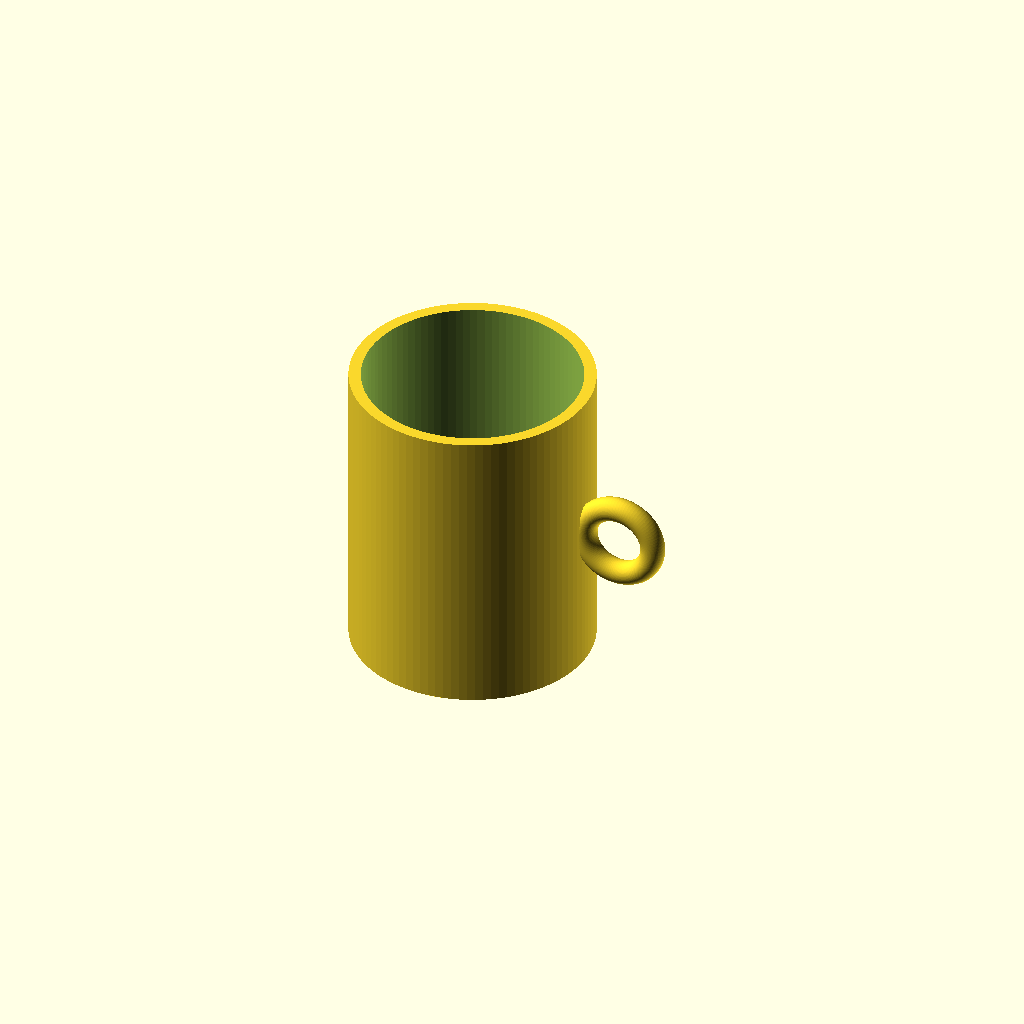
Cell 1 — every parameter at its default value.
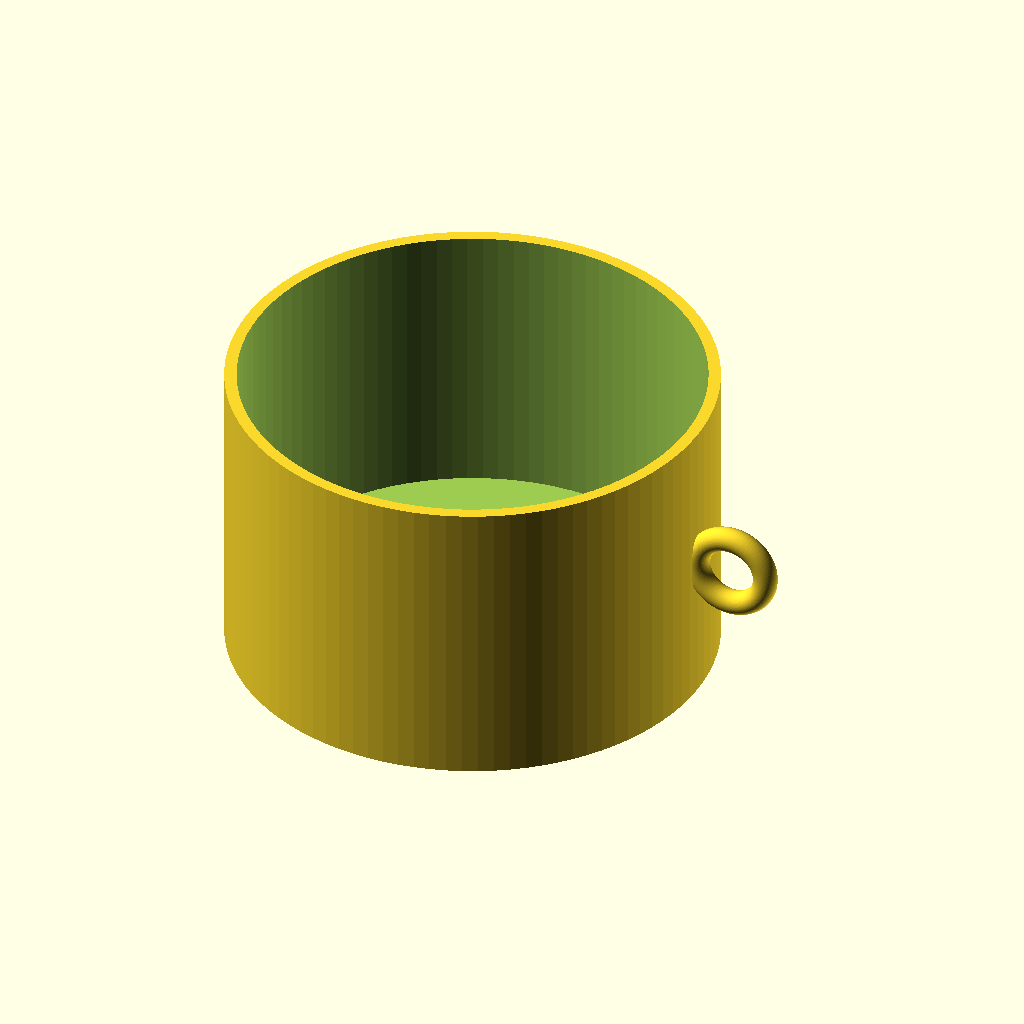
Cell 2: the same model with outer_d = 160.
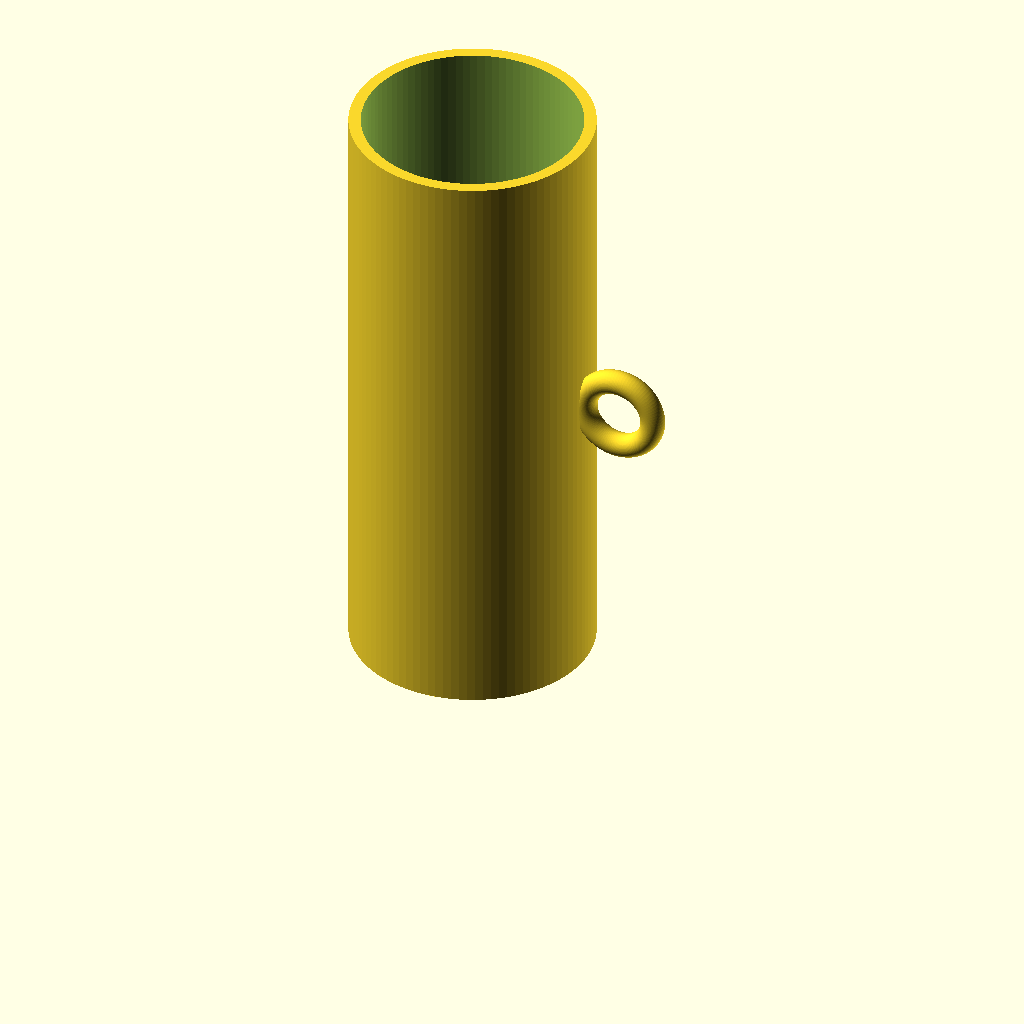
Cell 3 — height set to 200, the other parameters unchanged.
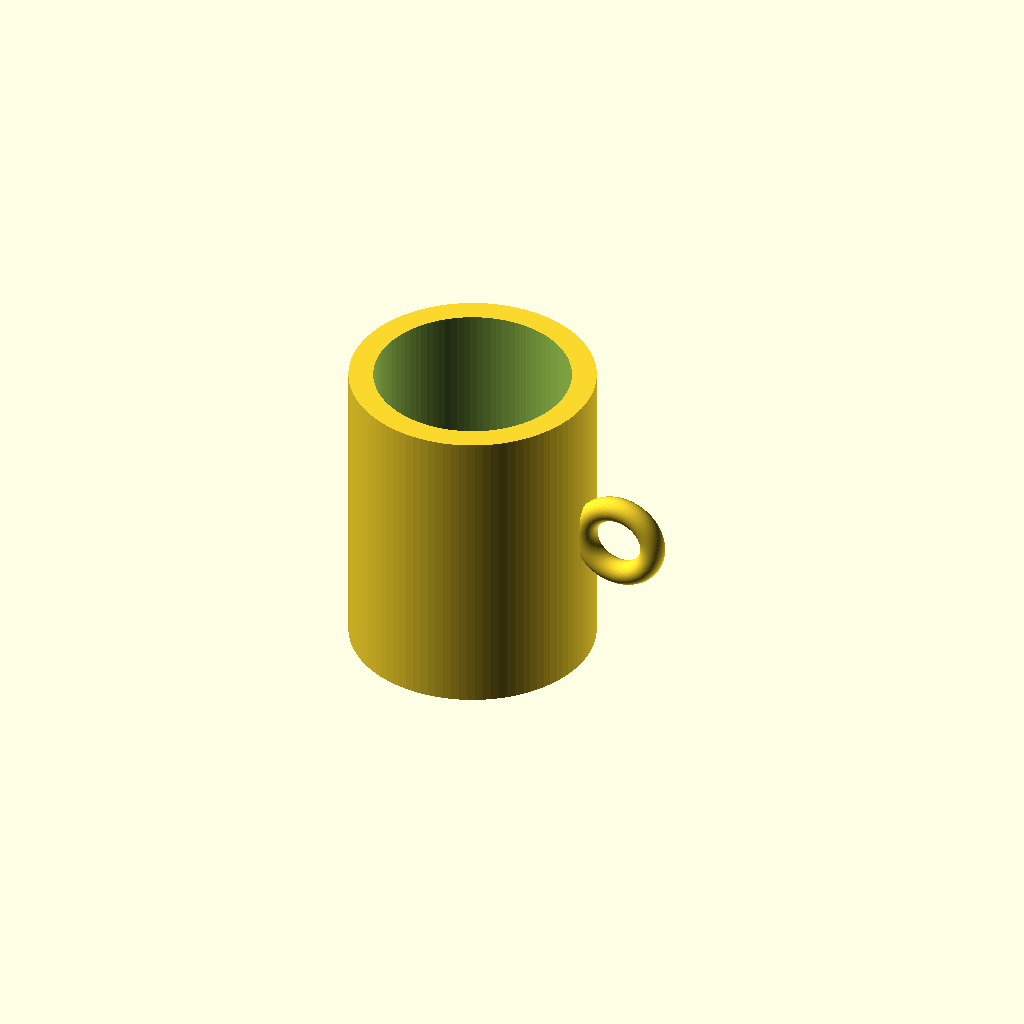
Cell 4: wall_t = 8 (everything else at default).
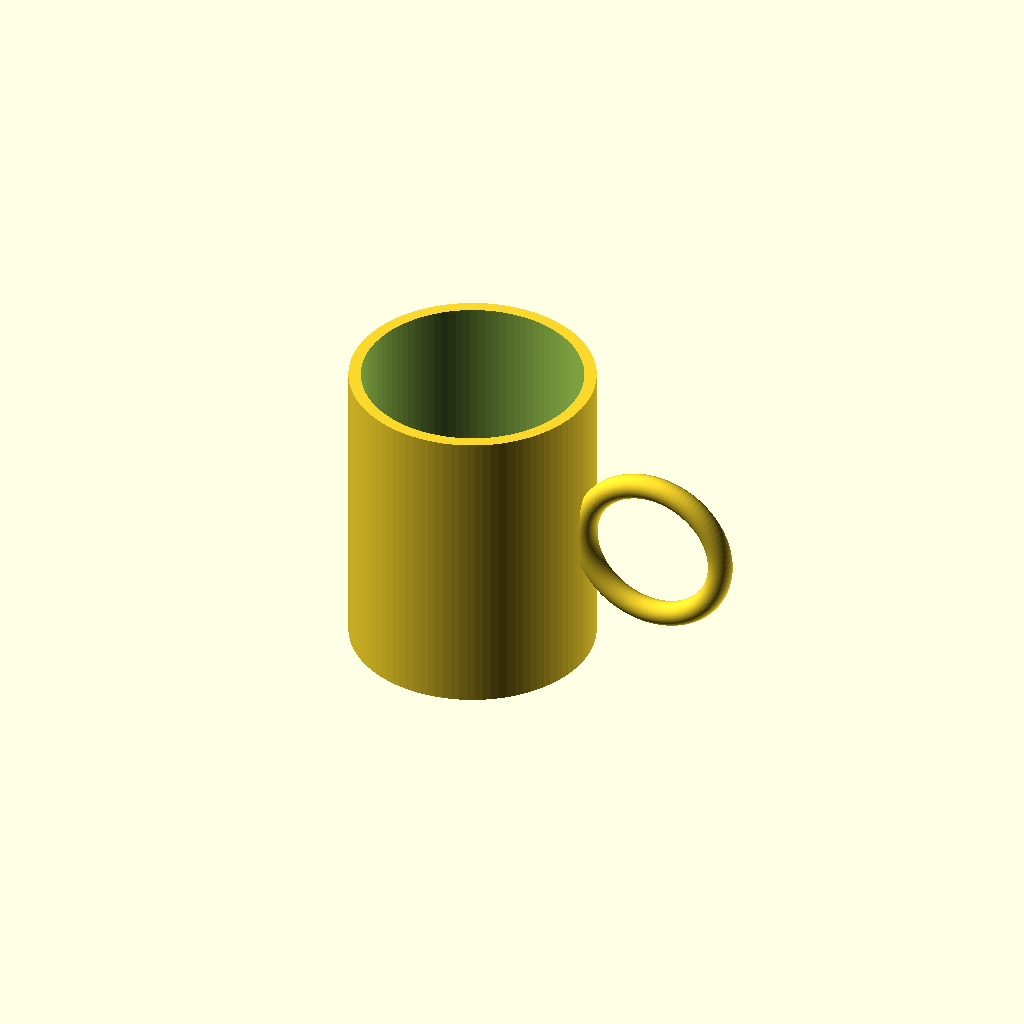
Cell 5: the same model with handle_r = 24.
All cells are drawn from one camera (rotation 55°, 0°, 25°, orthographic, colour scheme Cornfield), so only the parameter changes between them.
Source of the model, results/tier-1-mug/bare_claude-fable-5-1-0a93cf3b4749-2026-09-05T12-03-24-163Z/final.scad:
// ===== マグカップ =====
$fn = 96;

// --- カップ本体パラメータ ---
outer_d  = 80;    // 外径
height   = 100;   // 高さ
wall_t   = 4;     // 側面の肉厚
bottom_t = 6;     // 底面の厚み

// --- 取手パラメータ ---
handle_r    = 12;            // リング状取手の半径(リング中心線の半径)
handle_tube = 4;             // リング断面(パイプ)の半径
handle_z    = height / 2;    // 取手の取り付け高さ(カップ中心高さ)
handle_x    = outer_d/2 + handle_r;  // リング中心のX座標(外周からリング半径分外側)

// カップ本体:外筒から内側をくり抜く
module cup_body() {
    difference() {
        cylinder(d = outer_d, h = height);
        translate([0, 0, bottom_t])
            cylinder(d = outer_d - 2 * wall_t, h = height);
    }
}

// リング状の取手(トーラス)を側面に取り付け
module handle() {
    translate([handle_x, 0, handle_z])
        rotate([90, 0, 0])            // リングを縦(XZ平面)に立てる
            rotate_extrude()
                translate([handle_r, 0])
                    circle(r = handle_tube);
}

union() {
    cup_body();
    handle();
}
Parameter table extracted from the source (name, type, default, range or options):
outer_d: number, default 80
height: number, default 100
wall_t: number, default 4
bottom_t: number, default 6
handle_r: number, default 12
handle_tube: number, default 4
